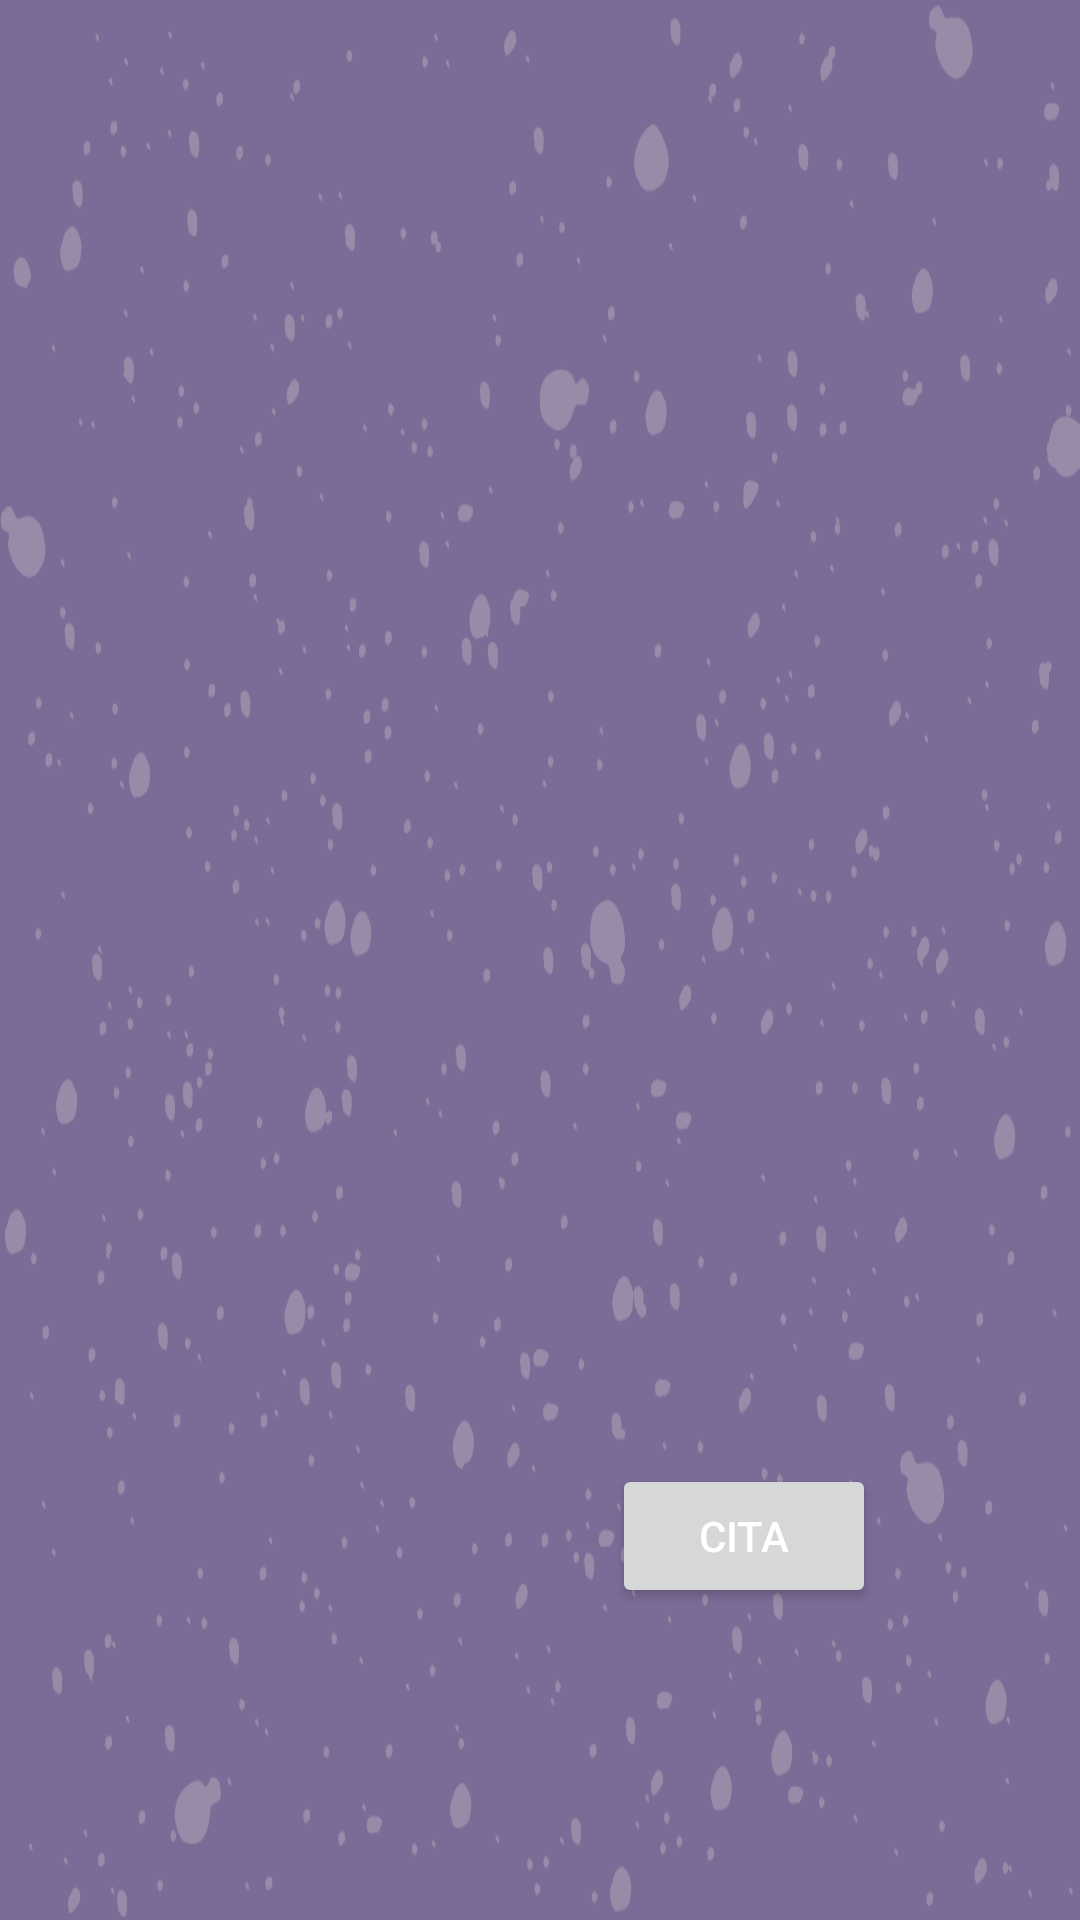

This screen was rendered from an Android layout file. Write that file and the resources it references.
<!-- AndroidManifest.xml: application theme Theme.MensSana -->
<!-- res/layout/activity_encuentra.xml -->
<?xml version="1.0" encoding="utf-8"?>

<androidx.constraintlayout.widget.ConstraintLayout xmlns:android="http://schemas.android.com/apk/res/android"
    xmlns:app="http://schemas.android.com/apk/res-auto"
    xmlns:tools="http://schemas.android.com/tools"
    android:layout_width="match_parent"
    android:layout_height="match_parent"
    android:background="@drawable/fondo_app"
    tools:context=".Encuentra" >

    <Button
        android:layout_width="wrap_content"
        android:layout_height="wrap_content"
        android:layout_marginLeft="204dp"
        android:layout_marginTop="488dp"
        android:onClick="cita"
        android:text="cita"
        android:textColor="#FFF"
        app:layout_constraintLeft_toLeftOf="parent"
        app:layout_constraintTop_toTopOf="parent">

    </Button>



    </androidx.constraintlayout.widget.ConstraintLayout>
<!-- resources referenced by this layout -->
<resources>
  <!-- drawable fondo_app: png bitmap (drawable, 87369 bytes) -->
  <style name="Theme.MensSana" parent="Theme.MaterialComponents.DayNight.DarkActionBar">
          
          <item name="colorPrimary">#6A1379</item>
          <item name="colorPrimaryVariant">@color/turquesa2</item>
          <item name="colorOnPrimary">@color/purple_200</item>
          
          <item name="colorSecondary">@color/teal_200</item>
          <item name="colorSecondaryVariant">@color/teal_700</item>
          <item name="colorOnSecondary">@color/black</item>
          
          <item name="android:statusBarColor">@color/black</item>
          
      </style>
  <color name="turquesa2">#406161</color>
  <color name="purple_200">#FFBB86FC</color>
  <color name="teal_200">#FF03DAC5</color>
  <color name="teal_700">#FF018786</color>
  <color name="black">#FF000000</color>
</resources>
